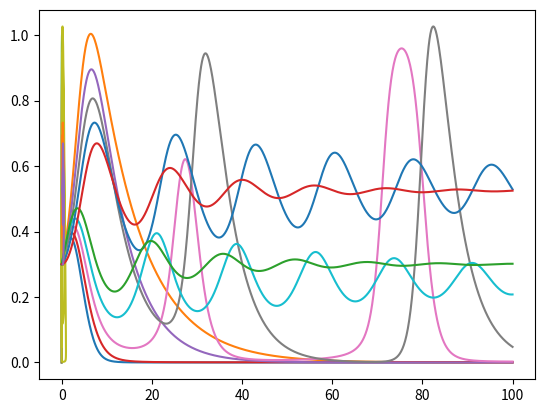

Source code (Python):
import numpy as np
from scipy import integrate
import matplotlib.pyplot as plt


n = 0.1
# m = 0.25
gamma = 1


def bazykin(t, y):
    """define the models equations"""
    return np.array([
        ((1 - y[0]) * y[0]**2)/(n + y[0]) - y[0] * y[1],
        gamma * (y[0] - m) * y[1]])


for m in np.arange(0.1, 0.35, 0.05):
    t0, t1 = 0, 100
    t = np.linspace(t0, t1, 1000)
    y0 = [0.3, 0.3]
    y = np.zeros((len(t), len(y0)))
    y[0, :] = y0
    x = y[1, :]
    r = integrate.ode(bazykin).set_integrator("dopri5")  # choice of method
    r.set_initial_value(y0, t0)
    for i in range(1, t.size):
        y[i, :] = r.integrate(t[i])
        if not r.successful():
            raise RuntimeError("Could not integrate")
    plt.plot(t, y)
    plt.show()
    plt.plot(y[:, 0], y[:, 1])
    plt.show()
